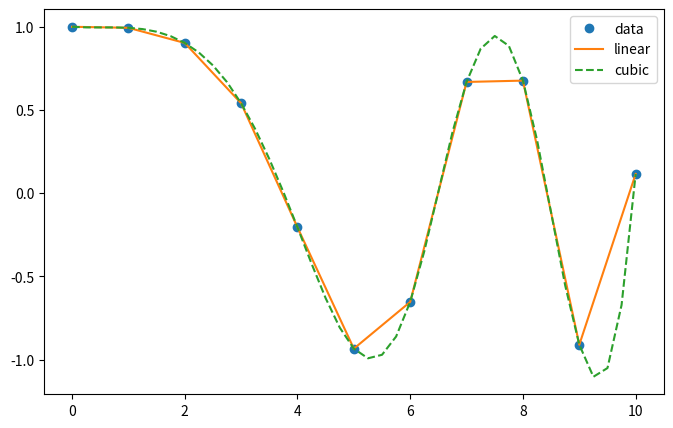
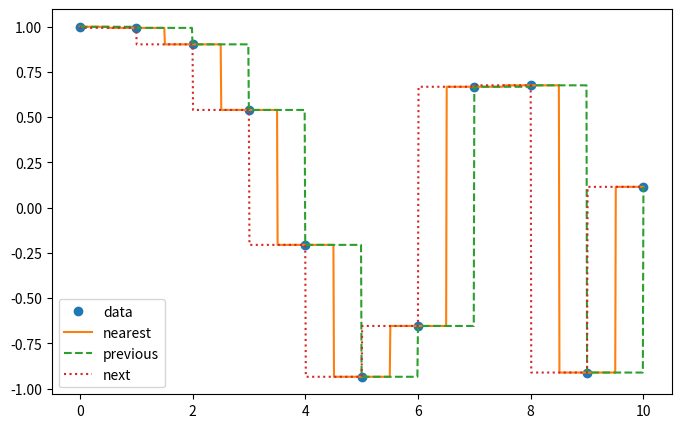
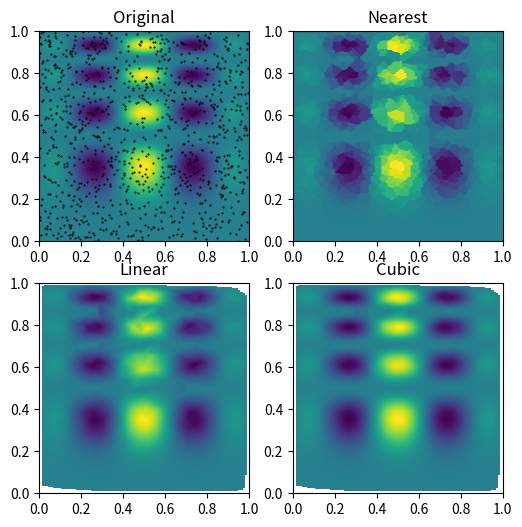
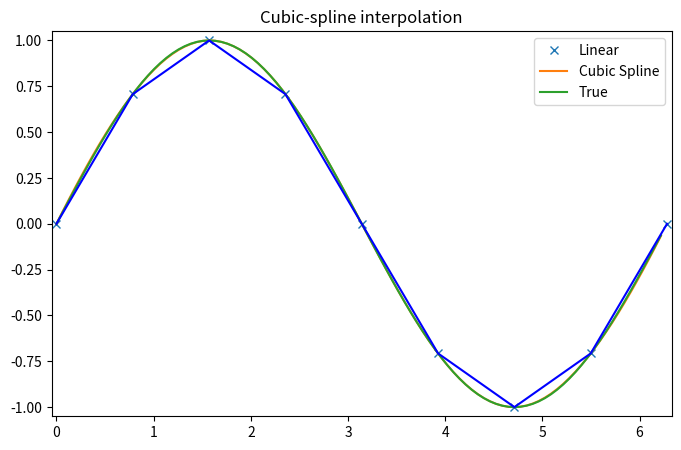
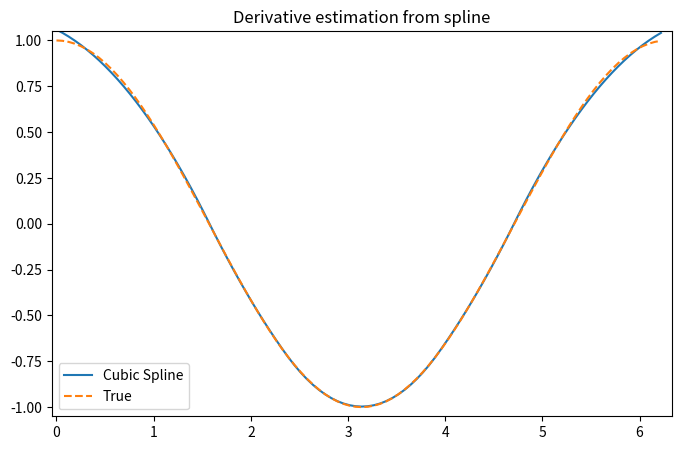
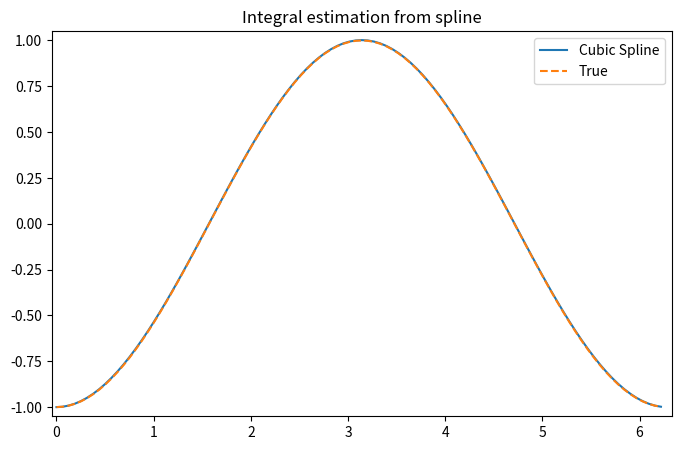
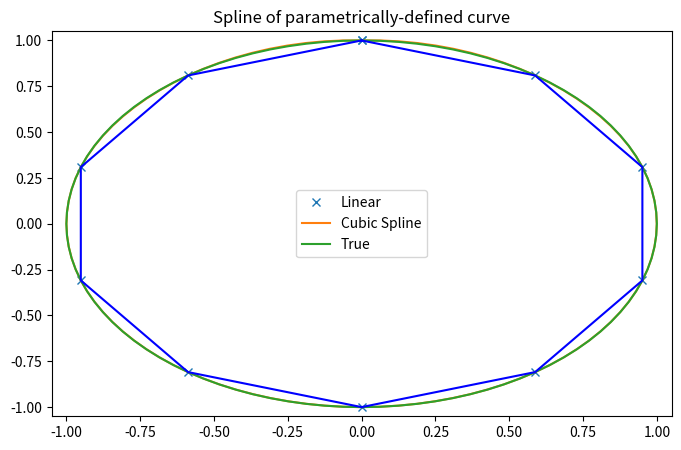
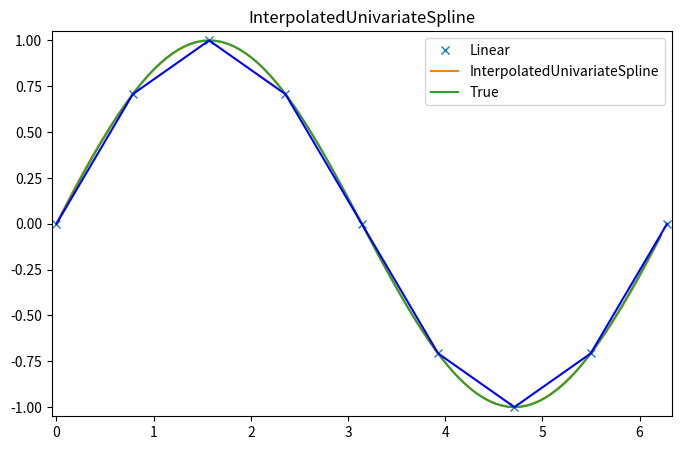
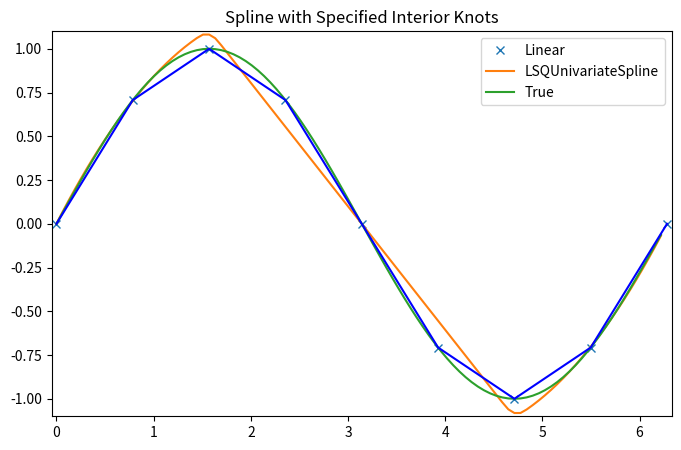
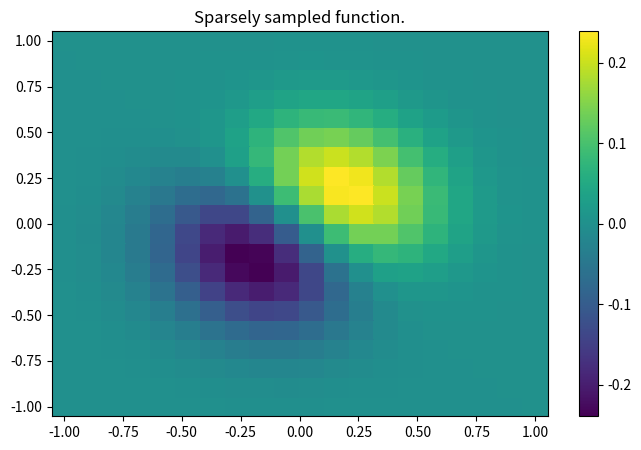
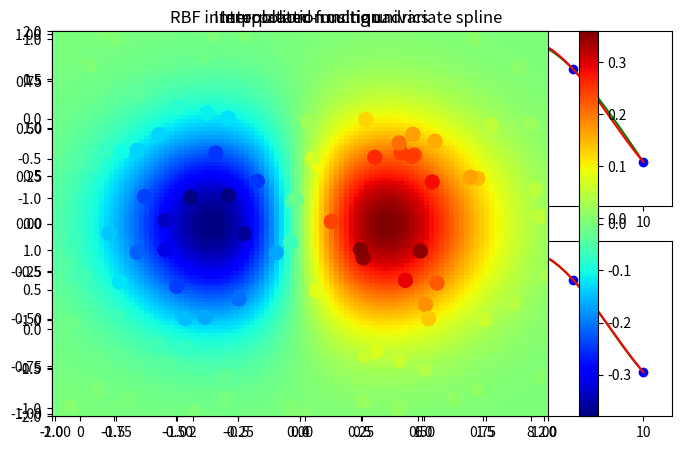

Here is the Python script that generated these plots, in order:
from scipy.interpolate import interp1d
import numpy as np

x = np.linspace(0, 10, num=11, endpoint=True)
y = np.cos(-x**2/9.0)
f = interp1d(x, y)
f2 = interp1d(x, y, kind='cubic')

xnew = np.linspace(0, 10, num=41, endpoint=True)
import matplotlib.pyplot as plt
fig = plt.figure(figsize=(8, 5), dpi=300)
plt.plot(x, y, 'o', xnew, f(xnew), '-', xnew, f2(xnew), '--')
plt.legend(['data', 'linear', 'cubic'], loc='best')
plt.show()

x = np.linspace(0, 10, num=11, endpoint=True)
y = np.cos(-x**2/9.0)
f1 = interp1d(x, y, kind='nearest')
f2 = interp1d(x, y, kind='previous')
f3 = interp1d(x, y, kind='next')

xnew = np.linspace(0, 10, num=1001, endpoint=True)
fig = plt.figure(figsize=(8, 5), dpi=300)
plt.plot(x, y, 'o')
plt.plot(xnew, f1(xnew), '-', xnew, f2(xnew), '--', xnew, f3(xnew), ':')
plt.legend(['data', 'nearest', 'previous', 'next'], loc='best')
plt.show()

def func(x, y):
    return x*(1-x)*np.cos(4*np.pi*x) * np.sin(4*np.pi*y**2)**2

grid_x, grid_y = np.mgrid[0:1:100j, 0:1:200j]

points = np.random.rand(1000, 2)
values = func(points[:,0], points[:,1])

from scipy.interpolate import griddata
grid_z0 = griddata(points, values, (grid_x, grid_y), method='nearest')
grid_z1 = griddata(points, values, (grid_x, grid_y), method='linear')
grid_z2 = griddata(points, values, (grid_x, grid_y), method='cubic')

fig = plt.figure(figsize=(12,8), dpi=300)
plt.subplot(221)
plt.imshow(func(grid_x, grid_y).T, extent=(0,1,0,1), origin='lower')
plt.plot(points[:,0], points[:,1], 'k.', ms=1)
plt.title('Original')
plt.subplot(222)
plt.imshow(grid_z0.T, extent=(0,1,0,1), origin='lower')
plt.title('Nearest')
plt.subplot(223)
plt.imshow(grid_z1.T, extent=(0,1,0,1), origin='lower')
plt.title('Linear')
plt.subplot(224)
plt.imshow(grid_z2.T, extent=(0,1,0,1), origin='lower')
plt.title('Cubic')
plt.gcf().set_size_inches(6, 6)
plt.show()

from scipy import interpolate

x = np.arange(0, 2*np.pi+np.pi/4, np.pi/4)
y = np.sin(x)
tck = interpolate.splrep(x, y, s=0)
xnew = np.arange(0, 2*np.pi, np.pi/50)
ynew = interpolate.splev(xnew, tck, der=0)

plt.figure(figsize=(8, 5), dpi=300)
plt.plot(x, y, 'x', xnew, ynew, xnew, np.sin(xnew), x, y, 'b')
plt.legend(['Linear', 'Cubic Spline', 'True'])
plt.axis([-0.05, 6.33, -1.05, 1.05])
plt.title('Cubic-spline interpolation')
plt.show()

yder = interpolate.splev(xnew, tck, der=1)
plt.figure(figsize=(8, 5), dpi=300)
plt.plot(xnew, yder, xnew, np.cos(xnew),'--')
plt.legend(['Cubic Spline', 'True'])
plt.axis([-0.05, 6.33, -1.05, 1.05])
plt.title('Derivative estimation from spline')
plt.show()

def integ(x, tck, constant=-1):
    x = np.atleast_1d(x)
    out = np.zeros(x.shape, dtype=x.dtype)
    for n in range(len(out)):
        out[n] = interpolate.splint(0, x[n], tck)
    out += constant
    return out

yint = integ(xnew, tck)
plt.figure(figsize=(8, 5), dpi=300)
plt.plot(xnew, yint, xnew, -np.cos(xnew), '--')
plt.legend(['Cubic Spline', 'True'])
plt.axis([-0.05, 6.33, -1.05, 1.05])
plt.title('Integral estimation from spline')
plt.show()

interpolate.sproot(tck)

x = np.linspace(-np.pi/4, 2.*np.pi + np.pi/4, 21)
y = np.sin(x)
tck = interpolate.splrep(x, y, s=0)
interpolate.sproot(tck)

t = np.arange(0, 1.1, .1)
x = np.sin(2*np.pi*t)
y = np.cos(2*np.pi*t)
tck, u = interpolate.splprep([x, y], s=0)
unew = np.arange(0, 1.01, 0.01)
out = interpolate.splev(unew, tck)
plt.figure(figsize=(8, 5), dpi=300)
plt.plot(x, y, 'x', out[0], out[1], np.sin(2*np.pi*unew), np.cos(2*np.pi*unew), x, y, 'b')
plt.legend(['Linear', 'Cubic Spline', 'True'])
plt.axis([-1.05, 1.05, -1.05, 1.05])
plt.title('Spline of parametrically-defined curve')
plt.show()

x = np.arange(0, 2*np.pi+np.pi/4, np.pi/4)
y = np.sin(x)
s = interpolate.InterpolatedUnivariateSpline(x, y)
xnew = np.arange(0, 2*np.pi, np.pi/50)
ynew = s(xnew)

plt.figure(figsize=(8,5), dpi=300)
plt.plot(x, y, 'x', xnew, ynew, xnew, np.sin(xnew), x, y, 'b')
plt.legend(['Linear', 'InterpolatedUnivariateSpline', 'True'])
plt.axis([-0.05, 6.33, -1.05, 1.05])
plt.title('InterpolatedUnivariateSpline')
plt.show()

t = [np.pi/2-.1, np.pi/2+.1, 3*np.pi/2-.1, 3*np.pi/2+.1]
s = interpolate.LSQUnivariateSpline(x, y, t, k=2)
ynew = s(xnew)

plt.figure(figsize=(8,5), dpi=300)
plt.plot(x, y, 'x', xnew, ynew, xnew, np.sin(xnew), x, y, 'b')
plt.legend(['Linear', 'LSQUnivariateSpline', 'True'])
plt.axis([-0.05, 6.33, -1.1, 1.1])
plt.title('Spline with Specified Interior Knots')
plt.show()

# Define function over a sparse 20x20 grid
x, y = np.mgrid[-1:1:20j, -1:1:20j]
z = (x+y) * np.exp(-6.0*(x*x+y*y))

plt.figure(figsize=(8,5), dpi=300)
plt.pcolor(x, y, z)
plt.colorbar()
plt.title("Sparsely sampled function.")
plt.show()

# Interpolate function over a new 70x70 grid
xnew, ynew = np.mgrid[-1:1:70j, -1:1:70j]
tck = interpolate.bisplrep(x, y, z, s=0)
znew = interpolate.bisplev(xnew[:,0], ynew[0,:], tck)

plt.figure(figsize=(8,5), dpi=300)
plt.pcolor(xnew, ynew, znew)
plt.colorbar()
plt.title("Interpolated function.")
plt.show()

from scipy.interpolate import Rbf, InterpolatedUnivariateSpline

# setup data
x = np.linspace(0, 10, 9)
y = np.sin(x)
xi = np.linspace(0, 10, 101)

# use fitpack2 method
ius = InterpolatedUnivariateSpline(x, y)
yi = ius(xi)

plt.subplot(2, 1, 1)
plt.plot(x, y, 'bo')
plt.plot(xi, yi, 'g')
plt.plot(xi, np.sin(xi), 'r')
plt.title('Interpolation using univariate spline')

# use RBF method
rbf = Rbf(x, y)
fi = rbf(xi)

plt.subplot(2, 1, 2)
plt.plot(x, y, 'bo')
plt.plot(xi, fi, 'g')
plt.plot(xi, np.sin(xi), 'r')
plt.title('Interpolation using RBF - multiquadrics')
plt.show()

from matplotlib import cm

# 2-d tests - setup scattered data
x = np.random.rand(100)*4.0-2.0
y = np.random.rand(100)*4.0-2.0
z = x*np.exp(-x**2-y**2)
ti = np.linspace(-2.0, 2.0, 100)
XI, YI = np.meshgrid(ti, ti)

# use RBF
rbf = Rbf(x, y, z, epsilon=2)
ZI = rbf(XI, YI)

# plot the result
plt.subplot(1, 1, 1)
plt.pcolor(XI, YI, ZI, cmap=cm.jet)
plt.scatter(x, y, 100, z, cmap=cm.jet)
plt.title('RBF interpolation - multiquadrics')
plt.xlim(-2, 2)
plt.ylim(-2, 2)
plt.colorbar()
plt.show()

